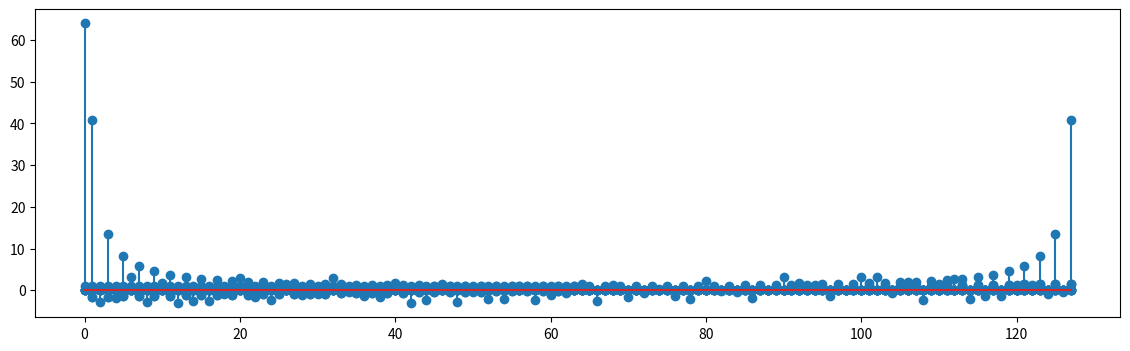

Reproduce this figure in Python.

# coding: utf-8

# # The DFT: Numerical Aspects
# 
# In this notebook we will look at some numerical issues associated to the DFT; in particular we we will look at the differences in precision between the "naive" way of computing the DFT and the FFT algorithm.
#  
# As a quick reminder, the definitions of the direct and inverse DFT for a length-$N$ signal are:
# 
# \begin{align*}
#     X[k] &= \sum_{n=0}^{N-1} x[n]\, e^{-j\frac{2\pi}{N}nk}, \quad k=0, \ldots, N-1 \\
#     x[n] &= \frac{1}{N}\sum_{k=0}^{N-1} X[k]\, e^{j\frac{2\pi}{N}nk}, \quad n=0, \ldots, N-1
# \end{align*}
# 
# The DFT produces a complex-valued vector that we can represent either via its real and imaginary parts or via its magnitude $|X[k]|$ and phase $\angle X[k] = \arctan \frac{\text{Im}\{X[k]\}}{\text{Re}\{X[k]\}}$.

# ## Direct Implementation
# 
# ### Numerical errors in real and imaginary parts
# 
# The DFT can be easily implemented using the change of basis matrix ${W}_N$. This is an $N\times N$ complex-valued matrix whose elements are 
# 
# $$
#     {W}_N(n,k)=e^{-j\frac{2\pi}{N}nk}
# $$
# 
# so that the DFT of a vector $\mathbf{x}$ is simply $\mathbf{X} = W_N\mathbf{x}$. Note that the inverse DFT can be obtained by simply conjugating ${W}_N$ so that $\mathbf{x} = W_N^*\mathbf{X}$.
# 
# We can easily generate the matrix ${W}_N$ in Python like so:

# In[1]:


# first our usual bookkeeping
get_ipython().magic('matplotlib inline')
import matplotlib
import matplotlib.pyplot as plt
import numpy as np


# In[2]:


plt.rcParams["figure.figsize"] = (14,4)


# In[3]:


def dft_matrix(N):
    # create a 1xN matrix containing indices 0 to N-1
    a = np.expand_dims(np.arange(N), 0)
    
    # take advantage of numpy broadcasting to create the matrix
    W = np.exp(-2j * (np.pi / N) * (a.T * a))
    
    return W


# Let's try it out on a short signal and verify the invertibility of the transform

# In[5]:


x = np.array([5, 7, 9])

# DFT matrix
N = len(x)
W = dft_matrix(N);

# DFT
X = np.dot(W, x)
# inverse DFT
x_hat = np.dot(W.T.conjugate(), X) / N

print(x-x_hat)


# As you can see, the difference between the original vector and the "reconstructed" vector is not exactly zero. This is due to the small numerical errors that accumulate in the $N^2$ multiplications and additions needed by the direct and inverse transforms. 
# 
# While minor in this case, this numerical imprecision can be very annoying if we switch to a magnitude/phase representation, as we will see now. 

# ### Numerical errors in phase
# 
# Let's first define a more interesting signal such as a length-128 step signal: 
# 
# $$
#     x[n] = \begin{cases}
#             1 & \mbox{for $0 \leq n < 64$} \\
#             0 & \mbox{for $64 \leq n < 128$}
#         \end{cases}
# $$
# 
# Conveniently, we can compute its DFT analytically (it's just a geometric series) and we have 
# 
# $$
#     X[k] = \begin{cases}
#             64 & \mbox{for $k=0$} \\
#             0 & \mbox{for $k \neq 0$, $k$ even} \\
#             \frac{(-1)^{(k-1)/2}\,e^{-j\pi\frac{63}{128}k}}{\sin(\frac{\pi}{128}k)} & \mbox{for $k$ odd}
#         \end{cases}
# $$
# 
# From this it's easy to compute the phase; we will set its value to zero whenever the magnitude is zero (i.e. for even-indexed values) and we have
# 
# $$
#     \angle X[k] = \begin{cases}
#             0 & \mbox{for $k$ even} \\
#             -\pi + \frac{\pi}{128}k & \mbox{for $k$ odd}
#         \end{cases}
# $$
# 
# However, let's see what happens if we compute all of this numerically:

# In[6]:


N = 128
x = np.zeros(N)
x[0:64] = 1

plt.stem(x);


# In[7]:


W = dft_matrix(N);

# DFT
X = np.dot(W, x)
plt.stem(abs(X));
plt.show();

plt.stem(np.angle(X));


# Clearly we have a problem with the phase, although the magnitude looks nice. This is inherent to the fact that the phase is computed by taking the arctangent of a ratio. When the computed DFT values are close to zero, the denominator of the ratio will be also close to zero and any numerical error in its value will lead to large errors in the phase. As we will see in the next section, this problem can be alleviated by using smarter algorithms than the direct naive method.
# 
# Let's still verify the inverse DFT:

# In[8]:


x_hat = np.dot(W.T.conjugate(), X) / N

plt.stem(np.real(x_hat - x));
plt.show();
plt.stem(np.imag(x_hat));


# Again, the error is very small but clearly not zero.

# ## The FFT Algorithm
# 
# The FFT algorithm computes the DFT recursively by successively splitting the data vector into smaller pieces and recombining the results. The most well-known version of the FFT operates on data lengths that are a power of two but efficient algorithms exist for all lengths that are factorizable into powers of small primes. 
# 
# The FFT algorithm is not only much faster than the direct method but it's also better conditioned numerically. This is because in the FFT implementation great care is applied to minimizing the number of trigonometric factors.
# 
# As you can see in the examples below, the phase is now accurate and the reconstruction error is almost two orders of magnitude smaller, basically equal to the numerical precision of floating point variables. 

# In[9]:


X = np.fft.fft(x)
x_hat = np.fft.ifft(X)

plt.stem(np.angle(X));
plt.show();

plt.stem(np.real(x_hat - x));
plt.show();

plt.stem(np.imag(x_hat));

